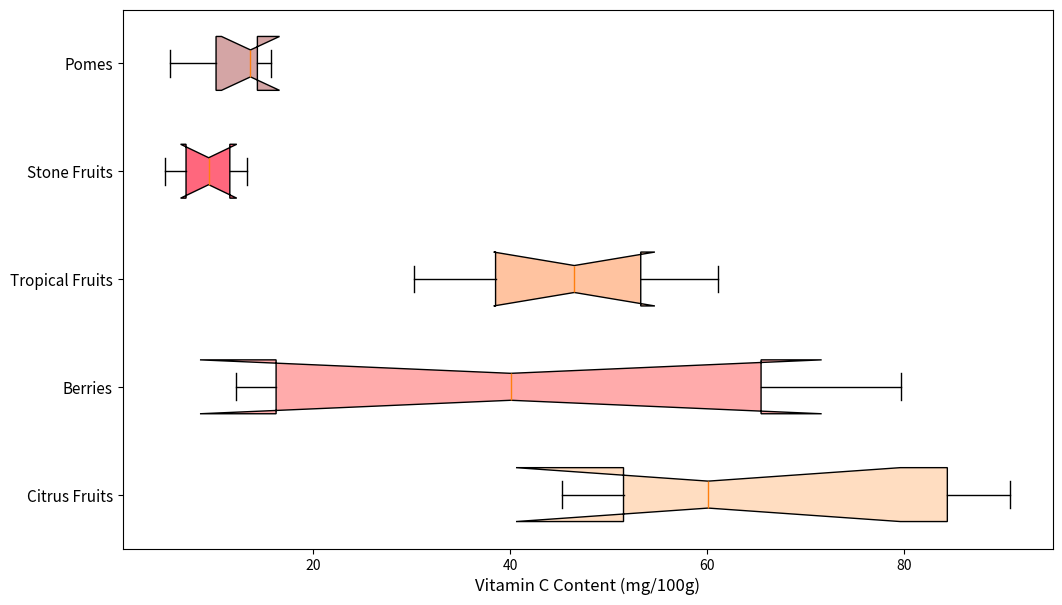

Here is the Python script that generated this plot:
import matplotlib.pyplot as plt

# Data: Vitamin C content (mg/100g) for different fruit groups
citrus_fruits = [53.2, 60.1, 90.8, 88.3, 80.5, 45.2, 49.8]
berries = [12.1, 58.8, 67.7, 21.3, 79.7, 14.5]
tropical_fruits = [61.1, 30.2, 36.4, 45.4, 52.4, 39.2, 55.8, 47.6]
stone_fruits = [6.6, 8.4, 10.3, 4.9, 11.9, 13.2]
pomes = [5.4, 14.3, 13.6, 10.1, 15.7]

# Compile data into a list
data = [citrus_fruits, berries, tropical_fruits, stone_fruits, pomes]
fruit_groups = ['Citrus Fruits', 'Berries', 'Tropical Fruits', 'Stone Fruits', 'Pomes']

# Create horizontal box plot
fig, ax = plt.subplots(figsize=(12, 7))
box_colors = ['#FFDDC1', '#FFABAB', '#FFC3A0', '#FF677D', '#D4A5A5']

# Plot with custom box colors
bp = ax.boxplot(data, vert=False, patch_artist=True, notch=True, whis=1.5)

# Customize each box color
for patch, color in zip(bp['boxes'], box_colors):
    patch.set_facecolor(color)

# Set y-axis labels to match the fruit groups
ax.set_yticklabels(fruit_groups, fontsize=11)
ax.set_xlabel('Vitamin C Content (mg/100g)', fontsize=12)

# Show plot
plt.show()
